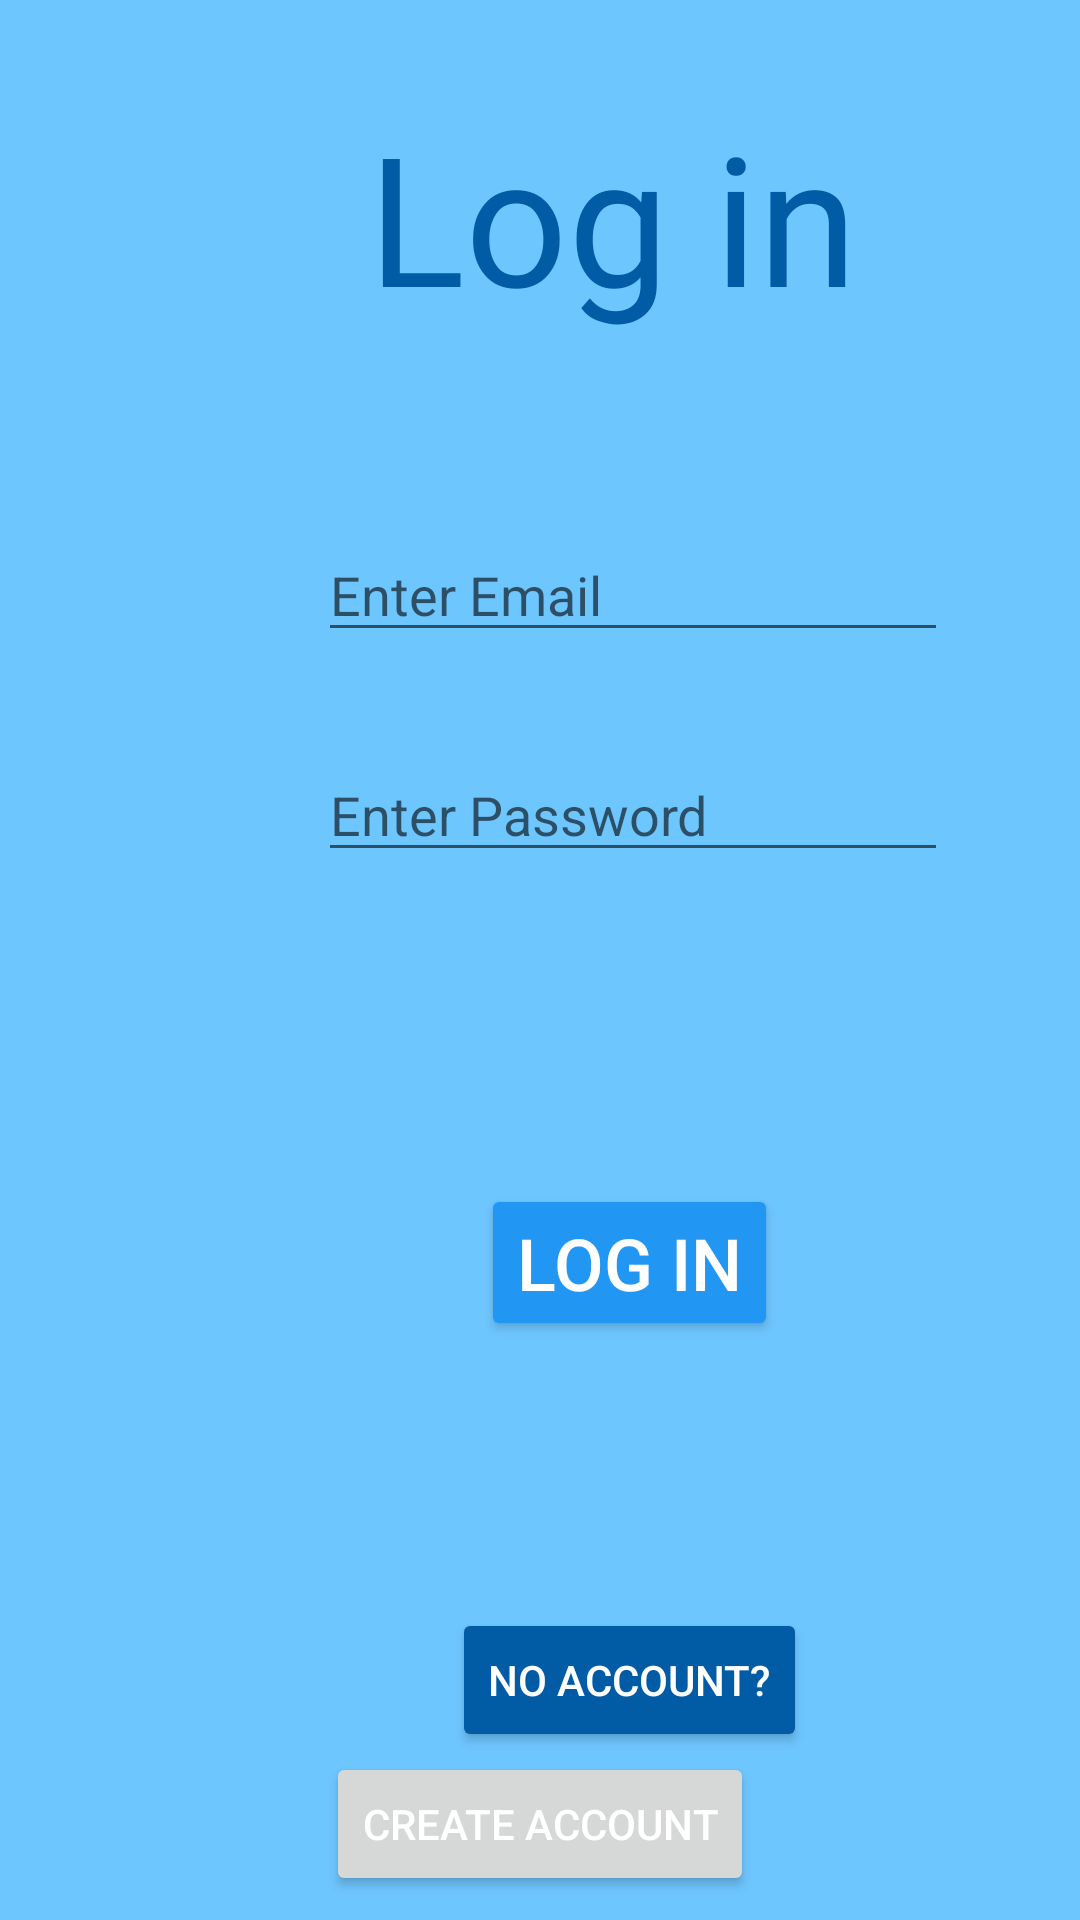

Android layout source for this screen:
<!-- AndroidManifest.xml: application theme Theme.AutomatsApp -->
<!-- res/layout/activity_login.xml -->
<?xml version="1.0" encoding="utf-8"?>
<androidx.constraintlayout.widget.ConstraintLayout xmlns:android="http://schemas.android.com/apk/res/android"
    xmlns:app="http://schemas.android.com/apk/res-auto"
    xmlns:tools="http://schemas.android.com/tools"
    android:id="@+id/layout_login_root"
    android:layout_width="match_parent"
    android:layout_height="match_parent"
    android:background="@color/lighter_blue"
    tools:context=".ui.login.LoginActivity">

    <Button
        android:id="@+id/button_login_submit"
        android:layout_width="wrap_content"
        android:layout_height="wrap_content"
        android:layout_marginTop="104dp"
        android:backgroundTint="@color/light_blue"
        android:text="@string/login_title"
        android:textColor="@color/white"
        android:textSize="24sp"
        app:layout_constraintEnd_toEndOf="@+id/edittext_login_password"
        app:layout_constraintHorizontal_bias="0.488"
        app:layout_constraintStart_toStartOf="@+id/edittext_login_password"
        app:layout_constraintTop_toBottomOf="@+id/edittext_login_password" />

    <EditText
        android:id="@+id/edittext_login_password"
        android:layout_width="wrap_content"
        android:layout_height="wrap_content"
        android:layout_marginTop="32dp"
        android:ems="10"
        android:hint="@string/login_password"
        android:inputType="textPassword"
        app:layout_constraintEnd_toEndOf="@+id/edittext_login_email"
        app:layout_constraintHorizontal_bias="0.0"
        app:layout_constraintStart_toStartOf="@+id/edittext_login_email"
        app:layout_constraintTop_toBottomOf="@+id/edittext_login_email" />

    <EditText
        android:id="@+id/edittext_register_username"
        android:layout_width="wrap_content"
        android:layout_height="wrap_content"
        android:ems="10"
        android:hint="@string/login_username"
        android:inputType="textPersonName"
        android:visibility="invisible"
        app:layout_constraintBottom_toBottomOf="parent"
        app:layout_constraintEnd_toEndOf="parent"
        app:layout_constraintStart_toStartOf="parent" />

    <TextView
        android:id="@+id/textview_login_title"
        android:layout_width="wrap_content"
        android:layout_height="wrap_content"
        android:layout_marginTop="24dp"
        android:fontFamily="@font/aclonica"
        android:text="@string/login_title"
        android:textColor="@color/blue"
        android:textSize="60sp"
        app:layout_constraintEnd_toStartOf="@+id/guideline_login_right"
        app:layout_constraintHorizontal_bias="0.494"
        app:layout_constraintStart_toStartOf="@+id/guideline_login_left"
        app:layout_constraintTop_toTopOf="@+id/guideline_login_top" />

    <androidx.constraintlayout.widget.Guideline
        android:id="@+id/guideline_login_top"
        android:layout_width="wrap_content"
        android:layout_height="wrap_content"
        android:orientation="horizontal"
        app:layout_constraintGuide_begin="8dp" />

    <androidx.constraintlayout.widget.Guideline
        android:id="@+id/guideline_login_bottom"
        android:layout_width="wrap_content"
        android:layout_height="wrap_content"
        android:orientation="horizontal"
        app:layout_constraintGuide_begin="731dp" />

    <androidx.constraintlayout.widget.Guideline
        android:id="@+id/guideline_login_left"
        android:layout_width="wrap_content"
        android:layout_height="wrap_content"
        android:orientation="vertical"
        app:layout_constraintGuide_begin="16dp"
        app:layout_constraintStart_toStartOf="parent" />

    <androidx.constraintlayout.widget.Guideline
        android:id="@+id/guideline_login_right"
        android:layout_width="wrap_content"
        android:layout_height="wrap_content"
        android:orientation="vertical"
        app:layout_constraintGuide_begin="395dp" />

    <Button
        android:id="@+id/button_login_register"
        android:layout_width="wrap_content"
        android:layout_height="wrap_content"
        android:layout_marginTop="80dp"
        android:layout_marginBottom="8dp"
        android:backgroundTint="@color/blue"
        android:text="@string/login_register"
        android:textColor="@color/white"
        app:layout_constraintBottom_toTopOf="@+id/guideline_login_bottom"
        app:layout_constraintEnd_toEndOf="@+id/button_login_submit"
        app:layout_constraintHorizontal_bias="0.506"
        app:layout_constraintStart_toStartOf="@+id/button_login_submit"
        app:layout_constraintTop_toBottomOf="@+id/button_login_submit"
        app:layout_constraintVertical_bias="0.06" />

    <EditText
        android:id="@+id/edittext_login_email"
        android:layout_width="wrap_content"
        android:layout_height="wrap_content"
        android:layout_marginTop="64dp"
        android:ems="10"
        android:hint="@string/register_email"
        android:inputType="textEmailAddress"
        android:visibility="visible"
        app:layout_constraintEnd_toEndOf="@+id/textview_login_title"
        app:layout_constraintHorizontal_bias="0.357"
        app:layout_constraintStart_toStartOf="@+id/textview_login_title"
        app:layout_constraintTop_toBottomOf="@+id/textview_login_title" />

    <EditText
        android:id="@+id/edittext_register_confirm"
        android:layout_width="wrap_content"
        android:layout_height="wrap_content"
        android:layout_marginBottom="20dp"
        android:ems="10"
        android:hint="@string/register_confirmpassword"
        android:inputType="textPassword"
        android:textSize="18sp"
        android:visibility="invisible"
        app:layout_constraintBottom_toTopOf="@+id/guideline_login_bottom"
        app:layout_constraintEnd_toStartOf="@+id/guideline_login_right"
        app:layout_constraintHorizontal_bias="0.502"
        app:layout_constraintStart_toStartOf="@+id/guideline_login_left" />

    <TextView
        android:id="@+id/textview_register_title"
        android:layout_width="wrap_content"
        android:layout_height="wrap_content"
        android:fontFamily="@font/aclonica"
        android:text="@string/register_title"
        android:textColor="@color/blue"
        android:textSize="34sp"
        android:visibility="invisible"
        app:layout_constraintBottom_toTopOf="@+id/guideline_login_bottom"
        app:layout_constraintEnd_toStartOf="@+id/guideline_login_right"
        app:layout_constraintStart_toStartOf="parent" />

    <Button
        android:id="@+id/button_register_submit"
        android:layout_width="wrap_content"
        android:layout_height="wrap_content"
        android:layout_marginBottom="8dp"
        android:text="@string/register_submit"
        android:textColor="@color/white"
        app:layout_constraintBottom_toBottomOf="parent"
        app:layout_constraintEnd_toEndOf="parent"
        app:layout_constraintStart_toStartOf="parent" />

</androidx.constraintlayout.widget.ConstraintLayout>
<!-- resources referenced by this layout -->
<resources>
  <color name="blue">#025BA5</color>
  <color name="light_blue">#2196f3</color>
  <color name="lighter_blue">#6ec6ff</color>
  <color name="white">#ffffff</color>
  <string name="login_password">Enter Password</string>
  <string name="login_register"> No account? </string>
  <string name="login_title">Log in</string>
  <string name="login_username">Enter Username</string>
  <string name="register_confirmpassword"> Confirm Password </string>
  <string name="register_email"> Enter Email </string>
  <string name="register_submit"> Create Account </string>
  <string name="register_title">Create an account</string>
  <style name="Theme.AutomatsApp" parent="Theme.MaterialComponents.DayNight.NoActionBar">
          
          <item name="colorPrimary">@color/light_blue</item>
          <item name="colorPrimaryVariant">@color/lighter_blue</item>
          <item name="colorOnPrimary">@color/black</item>
          
          <item name="colorSecondary">@color/light_gray</item>
          <item name="colorSecondaryVariant">@color/white</item>
          <item name="colorOnSecondary">@color/black</item>
          
          <item name="android:statusBarColor" tools:targetApi="l">?attr/colorPrimaryVariant</item>
          
      </style>
  <color name="black">#000000</color>
  <color name="light_gray">#f5f5f5</color>
</resources>
